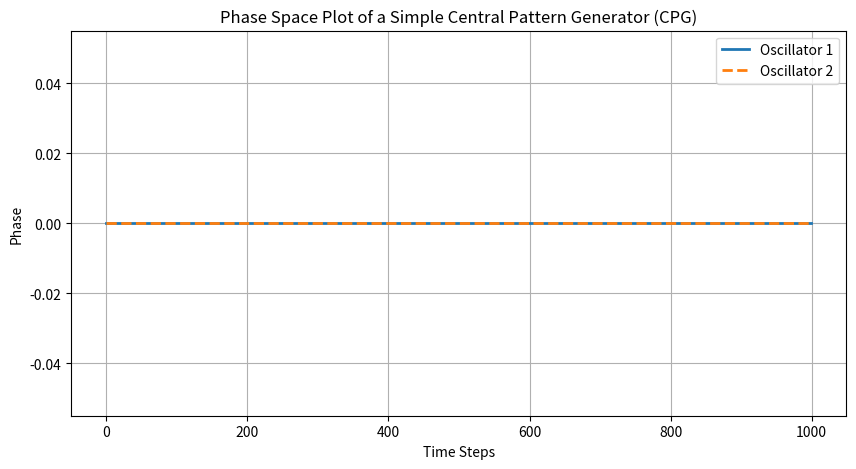

Write Python code to recreate this figure.
import numpy as np
import matplotlib.pyplot as plt
import matplotlib.animation as animation

class SimpleCPG:
    def __init__(self, omega1=1, omega2=1.05, alpha=0.5, beta=0.2, gamma=0.1):
        """
        初始化CPG模型参数
        omega1, omega2: 振荡器的自然频率
        alpha, beta: 内部振荡器的动力学参数
        gamma: 振荡器之间的耦合强度
        """
        self.omega1 = omega1
        self.omega2 = omega2
        self.alpha = alpha
        self.beta = beta
        self.gamma = gamma
        
        self.x1 = 0  # 振荡器1的状态
        self.x2 = 0  # 振荡器2的状态
        self.time = 0

    def update(self, dt):
        """
        更新CPG状态
        dt: 时间步长
        """
        dx1 = self.omega1 * self.x2 - self.alpha * self.x1 - self.gamma * (self.x1 - self.x2)
        dx2 = self.omega2 * self.x1 - self.alpha * self.x2 - self.gamma * (self.x2 - self.x1)
        
        self.x1 += dx1 * dt
        self.x2 += dx2 * dt
        self.time += dt
        
        return self.x1, self.x2

    def simulate(self, total_time=10, dt=0.01):
        """
        模拟CPG一段时间
        total_time: 总模拟时间
        dt: 时间步长
        """
        num_steps = int(total_time / dt)
        positions = np.zeros((num_steps, 2))
        
        for i in range(num_steps):
            positions[i, :] = self.update(dt)
            
        return positions, np.linspace(0, total_time, num_steps)

    def simulate_and_plot(self, total_time=10, dt=0.01):
        """
        模拟CPG并绘制结果
        total_time: 总模拟时间
        dt: 时间步长
        """
        positions, _ = self.simulate(total_time, dt)
        plt.figure(figsize=(10, 5))
        plt.plot(positions[:, 0], label='Oscillator 1', linewidth=2)
        plt.plot(positions[:, 1], label='Oscillator 2', linewidth=2, linestyle='--')
        plt.title('Phase Space Plot of a Simple Central Pattern Generator (CPG)')
        plt.xlabel('Time Steps')
        plt.ylabel('Phase')
        plt.legend()
        plt.grid(True)
        plt.show()

# 使用模型并绘制结果
cpg_model = SimpleCPG()
cpg_model.simulate_and_plot()
